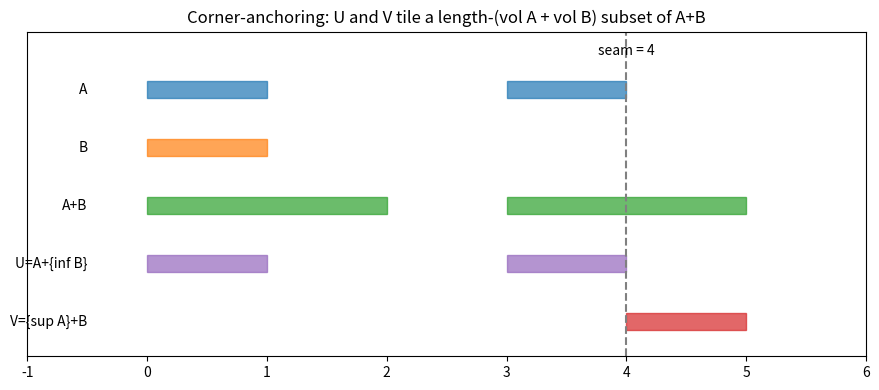

This figure's Python source:
"""Visualize the corner-anchoring construction for the 1-D Brunn-Minkowski proof.

Draws A, B, A+B, and the two anchored translates U = A+{inf B}, V = {sup A}+B,
highlighting that U and V tile (up to a single seam point) a subset of A+B whose
length is vol(A) + vol(B). Requires matplotlib.
"""
from fractions import Fraction
from typing import List, Tuple
import matplotlib.pyplot as plt
import matplotlib.patches as patches

Interval = Tuple[float, float]


def canon(s: List[Interval]) -> List[Interval]:
    s = sorted((a, b) for (a, b) in s if a <= b)
    if not s:
        return []
    out = [s[0]]
    for a, b in s[1:]:
        pa, pb = out[-1]
        if a <= pb:
            out[-1] = (pa, max(pb, b))
        else:
            out.append((a, b))
    return out


def mink(a: List[Interval], b: List[Interval]) -> List[Interval]:
    return canon([(x + u, y + v) for (x, y) in a for (u, v) in b])


def draw(ax, intervals: List[Interval], y: float, color: str, label: str) -> None:
    for (lo, hi) in canon(intervals):
        ax.add_patch(patches.Rectangle((lo, y - 0.15), max(hi - lo, 0.0), 0.3,
                                        color=color, alpha=0.7))
        if hi == lo:
            ax.plot([lo], [y], marker="o", color=color)
    ax.text(-0.5, y, label, ha="right", va="center", fontsize=10)


def main() -> None:
    A = [(0.0, 1.0), (3.0, 4.0)]
    B = [(0.0, 1.0)]
    S = mink(A, B)
    a_max = max(h for _, h in canon(A))
    b_min = min(l for l, _ in canon(B))
    U = canon([(l + b_min, h + b_min) for (l, h) in A])
    V = canon([(l + a_max, h + a_max) for (l, h) in B])

    fig, ax = plt.subplots(figsize=(9, 4))
    draw(ax, A, 4, "#1f77b4", "A")
    draw(ax, B, 3, "#ff7f0e", "B")
    draw(ax, S, 2, "#2ca02c", "A+B")
    draw(ax, U, 1, "#9467bd", "U=A+{inf B}")
    draw(ax, V, 0, "#d62728", "V={sup A}+B")
    ax.axvline(a_max + b_min, ls="--", color="gray")
    ax.text(a_max + b_min, 4.6, f"seam = {a_max + b_min:g}", ha="center")
    ax.set_xlim(-1, 6)
    ax.set_ylim(-0.6, 5)
    ax.set_yticks([])
    ax.set_title("Corner-anchoring: U and V tile a length-(vol A + vol B) subset of A+B")
    plt.tight_layout()
    plt.savefig("brunn_minkowski_anchoring.png", dpi=150)
    print("wrote brunn_minkowski_anchoring.png")


if __name__ == "__main__":
    main()
